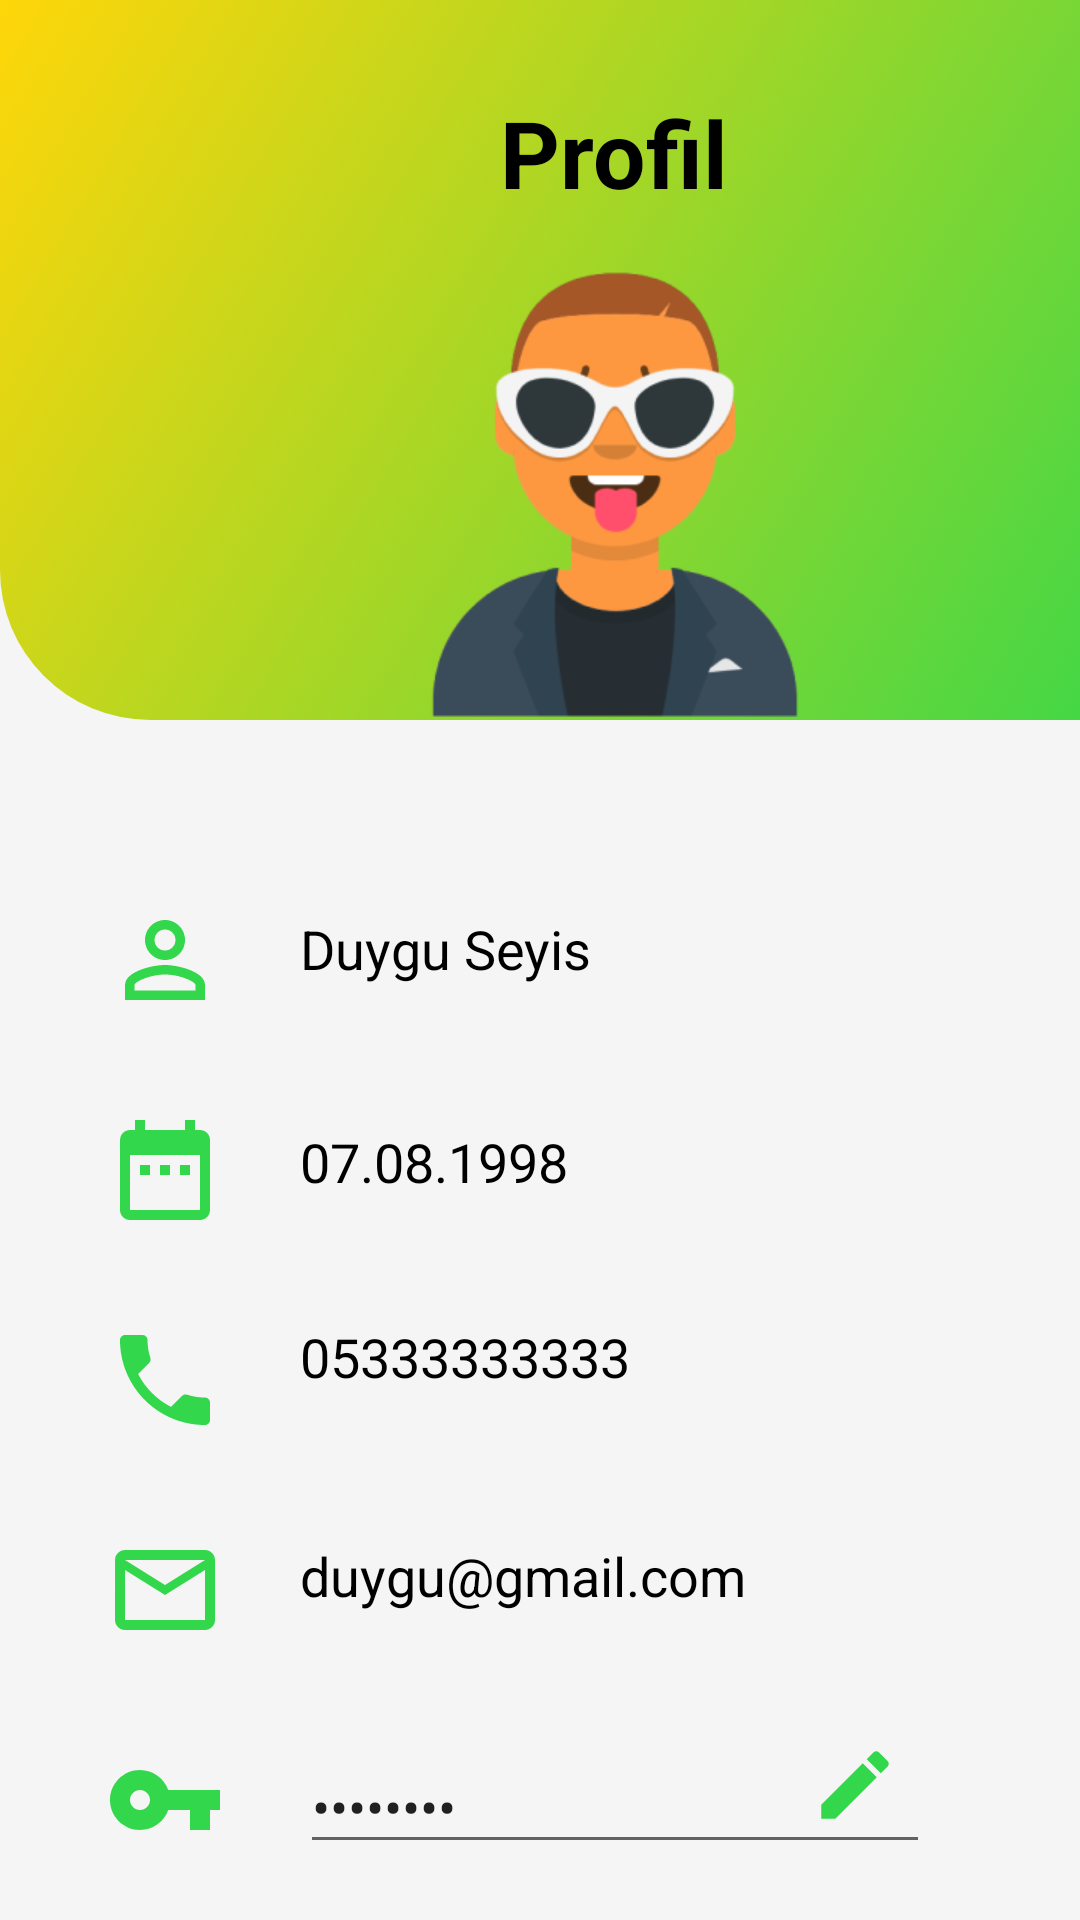

This screen was rendered from an Android layout file. Write that file and the resources it references.
<!-- AndroidManifest.xml: application theme Theme.Stork -->
<!-- res/layout/fragment_profile.xml -->
<?xml version="1.0" encoding="utf-8"?>
<androidx.constraintlayout.widget.ConstraintLayout xmlns:android="http://schemas.android.com/apk/res/android"
    xmlns:app="http://schemas.android.com/apk/res-auto"
    xmlns:tools="http://schemas.android.com/tools"
    android:layout_width="match_parent"
    android:layout_height="match_parent"
    android:background="@color/main_background"
    tools:context=".Fragment.ProfileFragment">

    <androidx.constraintlayout.widget.ConstraintLayout
        android:id="@+id/constraintLayout22"
        android:layout_width="411dp"
        android:layout_height="240dp"
        android:background="@drawable/profile_radius"
        app:layout_constraintStart_toStartOf="parent"
        app:layout_constraintTop_toTopOf="parent">
        <TextView
            android:id="@+id/textView63"
            android:layout_width="189dp"
            android:layout_height="40dp"
            android:layout_marginStart="110dp"
            android:layout_marginTop="30dp"
            android:text="Profil"
            android:textAlignment="center"
            android:textColor="@color/black"
            android:textSize="31dp"
            android:textStyle="bold"
            app:layout_constraintStart_toStartOf="parent"
            app:layout_constraintTop_toTopOf="parent">
        </TextView>
        <ImageView
            android:layout_width="160dp"
            android:layout_height="169dp"
            android:layout_marginStart="125dp"
            android:background="@drawable/img11"
            app:layout_constraintStart_toStartOf="parent"
            app:layout_constraintTop_toBottomOf="@+id/textView63" />
    </androidx.constraintlayout.widget.ConstraintLayout>
    <ImageView
        android:layout_width="40dp"
        android:layout_height="40dp"
        android:layout_marginStart="35dp"
        android:layout_marginTop="300dp"
        android:background="@drawable/ic_baseline_person_outline_24"
        app:layout_constraintStart_toStartOf="parent"
        app:layout_constraintTop_toTopOf="parent">

    </ImageView>
    <TextView
        android:layout_width="200dp"
        android:layout_height="40dp"
        android:layout_marginStart="100dp"
        android:paddingTop="4dp"
        android:layout_marginTop="300dp"
        android:text="Duygu Seyis"
        app:layout_constraintStart_toStartOf="parent"
        app:layout_constraintTop_toTopOf="parent"
        android:textColor="@color/black"
        android:textSize="18dp"
        >
    </TextView>
    <ImageView
        android:layout_width="40dp"
        android:layout_height="40dp"
        android:layout_marginStart="35dp"
        android:layout_marginTop="370dp"
        app:layout_constraintStart_toStartOf="parent"
        app:layout_constraintTop_toTopOf="parent"
        android:background="@drawable/ic_baseline_date_range_24"
        >
    </ImageView>

    <TextView
        android:layout_width="200dp"
        android:layout_height="30dp"
        android:layout_marginStart="100dp"
        android:layout_marginTop="370dp"
        android:text="07.08.1998"
        android:paddingTop="5dp"
        android:textColor="@color/black"
        android:textSize="18dp"
        app:layout_constraintStart_toStartOf="parent"
        app:layout_constraintTop_toTopOf="parent">
    </TextView>
    <ImageView
        android:layout_width="40dp"
        android:layout_height="40dp"
        android:background="@drawable/ic_baseline_phone_24"
        android:layout_marginStart="35dp"
        android:layout_marginTop="440dp"
        app:layout_constraintStart_toStartOf="parent"
        app:layout_constraintTop_toTopOf="parent">

    </ImageView>

    <TextView
        android:layout_width="200dp"
        android:layout_height="30dp"
        android:layout_marginStart="100dp"
        android:layout_marginTop="440dp"
        android:text="05333333333"
        android:textColor="@color/black"
        android:textSize="18dp"
        app:layout_constraintStart_toStartOf="parent"
        app:layout_constraintTop_toTopOf="parent">
    </TextView>
    <ImageView
        android:layout_width="40dp"
        android:layout_height="40dp"
        android:layout_marginStart="35dp"
        android:layout_marginTop="510dp"
        android:background="@drawable/ic_baseline_mail_outline_24"
        app:layout_constraintStart_toStartOf="parent"
        app:layout_constraintTop_toTopOf="parent">

    </ImageView>

    <TextView
        android:layout_width="200dp"
        android:layout_height="30dp"
        android:layout_marginStart="100dp"
        android:layout_marginTop="510dp"
        app:layout_constraintStart_toStartOf="parent"
        app:layout_constraintTop_toTopOf="parent"
        android:text="duygu@gmail.com"
        android:textColor="@color/black"
        android:paddingTop="3dp"
        android:textSize="18dp"
        />
    <ImageView
        android:layout_width="40dp"
        android:layout_height="40dp"
        android:layout_marginStart="35dp"
        android:layout_marginTop="580dp"
        app:layout_constraintStart_toStartOf="parent"
        app:layout_constraintTop_toTopOf="parent"
        android:background="@drawable/ic_baseline_vpn_key_24"
        />

    <EditText
        android:id="@+id/editTextTextPassword"
        android:layout_width="wrap_content"
        android:layout_height="wrap_content"
        android:layout_marginStart="100dp"
        android:layout_marginTop="580dp"
        android:ems="10"
        android:inputType="textPassword"
        android:text="asdf3434"
        app:layout_constraintStart_toStartOf="parent"
        app:layout_constraintTop_toTopOf="parent" />

    <ImageButton
        android:layout_width="30dp"
        android:layout_height="30dp"
        android:layout_marginStart="270dp"
        android:layout_marginTop="580dp"
        android:background="@drawable/ic_baseline_edit_24"
        app:layout_constraintStart_toStartOf="parent"
        app:layout_constraintTop_toTopOf="parent" />

    <Button
        android:layout_width="200dp"
        android:layout_height="45dp"
        android:layout_marginStart="105dp"
        android:layout_marginTop="400dp"
        android:background="@drawable/gradient_green"
        android:paddingLeft="50dp"
        android:paddingTop="10dp"
        android:text="Profil Düzenle"
        android:textColor="@color/white"
        android:textSize="18dp"
        android:textStyle="bold"
        app:layout_constraintStart_toStartOf="parent"
        app:layout_constraintTop_toBottomOf="@+id/constraintLayout22"></Button>


</androidx.constraintlayout.widget.ConstraintLayout>
<!-- resources referenced by this layout -->
<resources>
  <color name="black">#FF000000</color>
  <color name="main_background">#F5F5F5</color>
  <color name="white">#FFFFFFFF</color>
  <!-- drawable gradient_green (drawable) -->
  <?xml version="1.0" encoding="utf-8"?>
  <selector xmlns:android="http://schemas.android.com/apk/res/android">
  <item>
      <shape android:shape="rectangle">
          <corners android:radius="12dp">
          </corners>
          <gradient
              android:startColor="#FFD60A"
              android:endColor="#32D74B"
              android:angle="315">
          </gradient>
      </shape>
  </item>
  </selector>
  <!-- drawable ic_baseline_date_range_24 (drawable) -->
  <vector android:height="24dp" android:tint="#32D74B"
      android:viewportHeight="24" android:viewportWidth="24"
      android:width="24dp" xmlns:android="http://schemas.android.com/apk/res/android">
      <path android:fillColor="@android:color/white" android:pathData="M9,11L7,11v2h2v-2zM13,11h-2v2h2v-2zM17,11h-2v2h2v-2zM19,4h-1L18,2h-2v2L8,4L8,2L6,2v2L5,4c-1.11,0 -1.99,0.9 -1.99,2L3,20c0,1.1 0.89,2 2,2h14c1.1,0 2,-0.9 2,-2L21,6c0,-1.1 -0.9,-2 -2,-2zM19,20L5,20L5,9h14v11z"/>
  </vector>
  <!-- drawable ic_baseline_edit_24 (drawable) -->
  <vector android:height="24dp" android:tint="#32D74B"
      android:viewportHeight="24" android:viewportWidth="24"
      android:width="24dp" xmlns:android="http://schemas.android.com/apk/res/android">
      <path android:fillColor="@android:color/white" android:pathData="M3,17.25V21h3.75L17.81,9.94l-3.75,-3.75L3,17.25zM20.71,7.04c0.39,-0.39 0.39,-1.02 0,-1.41l-2.34,-2.34c-0.39,-0.39 -1.02,-0.39 -1.41,0l-1.83,1.83 3.75,3.75 1.83,-1.83z"/>
  </vector>
  <!-- drawable ic_baseline_mail_outline_24 (drawable) -->
  <vector android:height="24dp" android:tint="#32D74B"
      android:viewportHeight="24" android:viewportWidth="24"
      android:width="24dp" xmlns:android="http://schemas.android.com/apk/res/android">
      <path android:fillColor="@android:color/white" android:pathData="M20,4L4,4c-1.1,0 -1.99,0.9 -1.99,2L2,18c0,1.1 0.9,2 2,2h16c1.1,0 2,-0.9 2,-2L22,6c0,-1.1 -0.9,-2 -2,-2zM20,18L4,18L4,8l8,5 8,-5v10zM12,11L4,6h16l-8,5z"/>
  </vector>
  <!-- drawable ic_baseline_vpn_key_24 (drawable) -->
  <vector android:height="24dp" android:tint="#32D74B"
      android:viewportHeight="24" android:viewportWidth="24"
      android:width="24dp" xmlns:android="http://schemas.android.com/apk/res/android">
      <path android:fillColor="@android:color/white" android:pathData="M12.65,10C11.83,7.67 9.61,6 7,6c-3.31,0 -6,2.69 -6,6s2.69,6 6,6c2.61,0 4.83,-1.67 5.65,-4H17v4h4v-4h2v-4H12.65zM7,14c-1.1,0 -2,-0.9 -2,-2s0.9,-2 2,-2 2,0.9 2,2 -0.9,2 -2,2z"/>
  </vector>
  <!-- drawable profile_radius (drawable) -->
  <?xml version="1.0" encoding="utf-8"?>
  <selector xmlns:android="http://schemas.android.com/apk/res/android">
      <item>
          <shape android:shape="rectangle">
              <corners android:bottomLeftRadius="50dp"
                  android:bottomRightRadius="50dp"
                  >
              </corners>
              <gradient
                  android:startColor="#FFD60A"
                  android:endColor="#32D74B"
                  android:angle="315">
              </gradient>
  
  
          </shape>
      </item>
  </selector>
  <style name="Theme.Stork" parent="Theme.AppCompat.Light.NoActionBar">
          <item name="android:buttonStyle">@drawable/gradient_orange</item>
          
          
      </style>
  <!-- drawable gradient_orange (drawable) -->
  <?xml version="1.0" encoding="utf-8"?>
  <selector xmlns:android="http://schemas.android.com/apk/res/android">
      <item>
          <shape android:shape="rectangle">
              <corners android:radius="12dp">
              </corners>
              <gradient
                  android:startColor="#FF9F0A"
                  android:endColor="#FF375F"
                  android:angle="315">
              </gradient>
  
  
          </shape>
      </item>
  </selector>
</resources>
